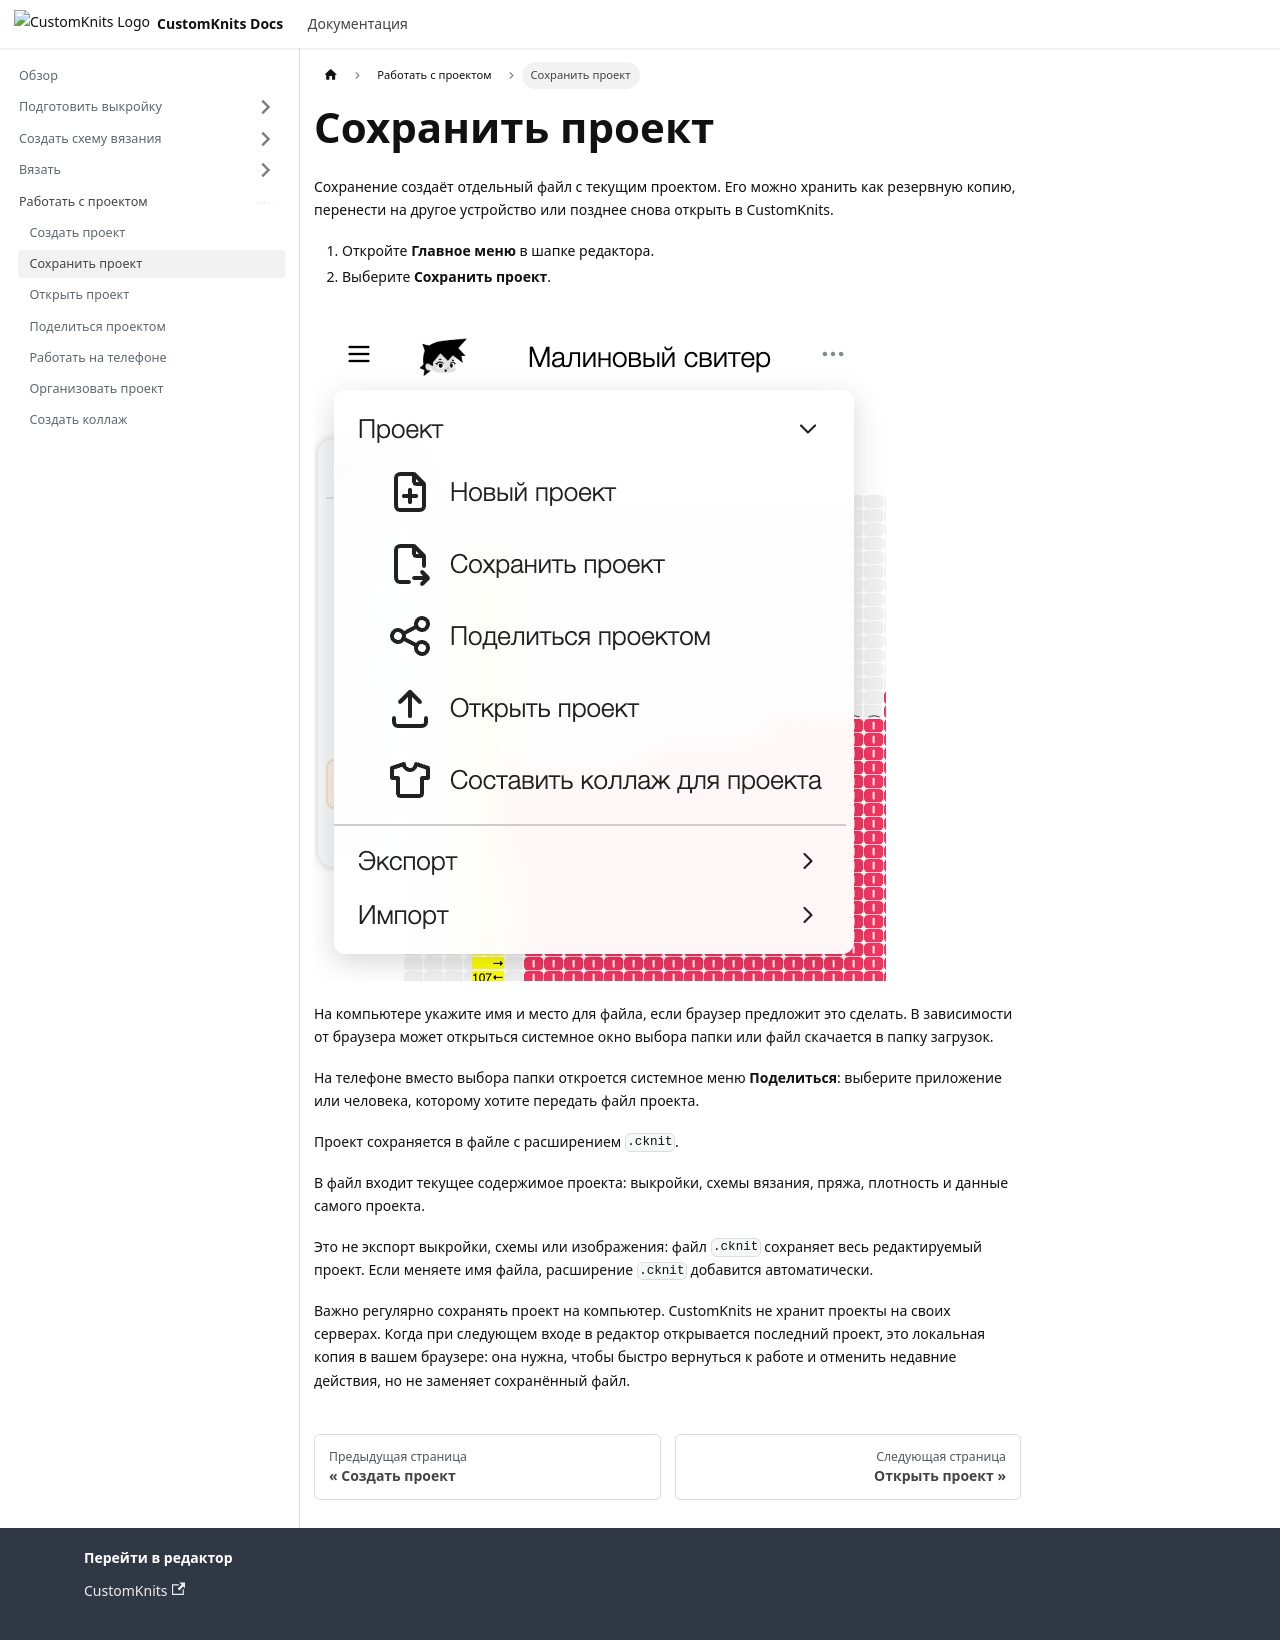

repository: dashasablina/docs-customknits · page: work-with-project/save-project/index.html · generator: docusaurus

---
id: save-project
title: "Сохранить проект"
description: "Как сохранить проект CustomKnits в файл и когда это нужно делать."
sidebar_label: "Сохранить проект"
sidebar_position: 2
doc_type: "how-to"
product_area: "general"
owner: "docs"
status: "done"
last_reviewed: "2026-09-11"
---

# Сохранить проект

Сохранение создаёт отдельный файл с текущим проектом. Его можно хранить как
резервную копию, перенести на другое устройство или позднее снова открыть в
CustomKnits.

1. Откройте **Главное меню** в шапке редактора.
2. Выберите **Сохранить проект**.

<img
  src={require('/img/work-with-project/project-menu.png').default}
  srcSet={require('/img/work-with-project/project-menu.png').default + " 2x"}
  alt="Главное меню с командой Сохранить проект"
/>

На компьютере укажите имя и место для файла, если браузер предложит это
сделать. В зависимости от браузера может открыться системное окно выбора папки
или файл скачается в папку загрузок.

На телефоне вместо выбора папки откроется системное меню **Поделиться**:
выберите приложение или человека, которому хотите передать файл проекта.

Проект сохраняется в файле с расширением `.cknit`.

В файл входит текущее содержимое проекта: выкройки, схемы вязания, пряжа,
плотность и данные самого проекта.

Это не экспорт выкройки, схемы или изображения: файл `.cknit` сохраняет весь
редактируемый проект. Если меняете имя файла, расширение `.cknit` добавится
автоматически.

Важно регулярно сохранять проект на компьютер. CustomKnits не хранит проекты
на своих серверах. Когда при следующем входе в редактор открывается последний
проект, это локальная копия в вашем браузере: она нужна, чтобы быстро вернуться
к работе и отменить недавние действия, но не заменяет сохранённый файл.
